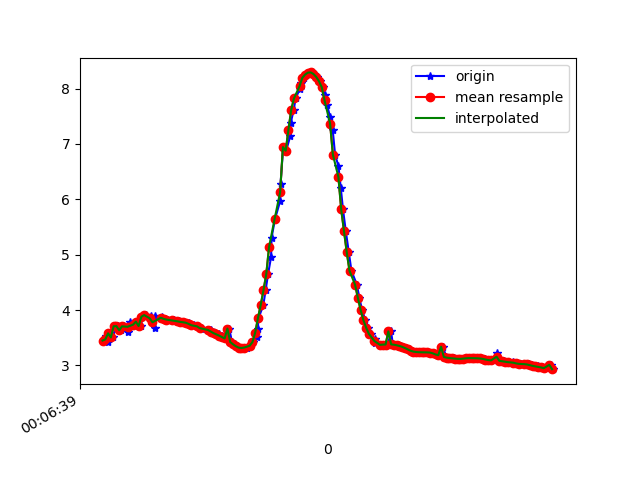

Data behind this chart, as committed beside it:
1617667599807, 363236450437773, 3.4485402, -1.2243198, 9.09113
1617667599825, 363236469668543, 3.523, -1.215, 9.064
1617667599837, 363236488899313, 3.416, -1.218, 9.104
1617667599855, 363236508130083, 3.579, -1.226, 9.04
1617667599874, 363236527360853, 3.505, -1.207, 9.072
1617667599897, 363236546591623, 3.707, -1.304, 8.978
1617667599912, 363236565822393, 3.709, -1.296, 8.978
1617667599932, 363236585053163, 3.634, -1.362, 8.999
1617667599955, 363236604283933, 3.705, -1.351, 8.971
1617667599983, 363236623514703, 3.611, -1.346, 9.01
1617667599995, 363236642745473, 3.783, -1.374, 8.935
1617667600022, 363236661976243, 3.766, -1.352, 8.946
1617667600036, 363236681207013, 3.705, -1.439, 8.958
1617667600055, 363236700437783, 3.789, -1.425, 8.925
1617667600074, 363236719668553, 3.711, -1.406, 8.96
1617667600085, 363236738899323, 3.88, -1.495, 8.874
1617667600113, 363236758130093, 3.909, -1.469, 8.866
1617667600148, 363236777360863, 3.799, -1.492, 8.91
1617667600151, 363236796591633, 3.901, -1.517, 8.861
1617667600176, 363236815822403, 3.671, -1.181, 9.009
1617667600179, 363236835053173, 3.886, -1.497, 8.871
1617667600225, 363236854283943, 3.868, -1.49, 8.88
1617667600228, 363236873514713, 3.852, -1.487, 8.888
1617667600250, 363236892745483, 3.84, -1.484, 8.893
1617667600271, 363236911976253, 3.828, -1.483, 8.899
1617667600307, 363236931207023, 3.819, -1.486, 8.902
1617667600312, 363236950437793, 3.813, -1.489, 8.904
1617667600316, 363236969668563, 3.805, -1.485, 8.908
1617667600353, 363236988899333, 3.796, -1.473, 8.914
1617667600379, 363237008255449, 3.785, -1.466, 8.92
1617667600382, 363237027486219, 3.779, -1.473, 8.921
1617667600408, 363237046716989, 3.77, -1.491, 8.922
1617667600424, 363237065947759, 3.758, -1.505, 8.925
1617667600428, 363237085178529, 3.742, -1.51, 8.931
1617667600459, 363237104409299, 3.725, -1.503, 8.939
1617667600481, 363237123640069, 3.705, -1.49, 8.949
1617667600512, 363237142870839, 3.684, -1.476, 8.961
1617667600516, 363237162101609, 3.663, -1.469, 8.97
1617667600574, 363237181332379, 3.646, -1.475, 8.976
1617667600579, 363237200563149, 3.633, -1.489, 8.979
1617667600582, 363237219793919, 3.619, -1.499, 8.983
1617667600586, 363237239024689, 3.604, -1.507, 8.988
1617667600607, 363237258255459, 3.589, -1.52, 8.992
1617667600617, 363237277486229, 3.575, -1.543, 8.993
1617667600638, 363237296716999, 3.56, -1.565, 8.996
1617667600659, 363237315947769, 3.538, -1.574, 9.003
1617667600673, 363237335178539, 3.511, -1.574, 9.013
1617667600697, 363237354409309, 3.487, -1.581, 9.021
1617667600713, 363237373640079, 3.665, -1.597, 8.947
1617667600733, 363237392870849, 3.422, -1.586, 9.045
1617667600751, 363237412101619, 3.381, -1.549, 9.067
1617667600769, 363237431332389, 3.346, -1.502, 9.088
1617667600788, 363237450563159, 3.322, -1.475, 9.101
1617667600809, 363237469793929, 3.314, -1.46, 9.106
1617667600838, 363237489024699, 3.321, -1.443, 9.106
1617667600863, 363237508255469, 3.354, -1.404, 9.101
1617667600881, 363237527486239, 3.419, -1.342, 9.086
1617667600915, 363237546717009, 3.518, -1.257, 9.06
1617667600919, 363237565947779, 3.66, -1.139, 9.019
1617667600924, 363237585178549, 3.851, -0.963, 8.96
1617667600959, 363237604409319, 4.091, -0.7191, 8.876
... 109 more rows
